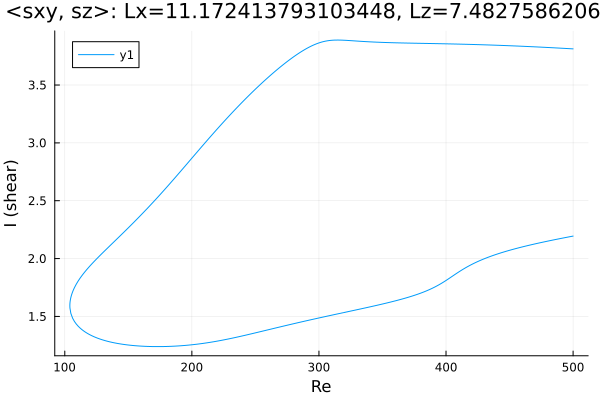

Source data for this figure (header and first rows):
Re, shear
500.0, 3.812
499, 3.813
497.6, 3.814
496.2, 3.815
494.8, 3.815
493.4, 3.816
492, 3.817
490.5, 3.818
489.1, 3.819
487.7, 3.82
486.3, 3.821
484.9, 3.821
483.5, 3.822
482.1, 3.823
480.6, 3.824
479.2, 3.825
477.8, 3.825
476.4, 3.826
475, 3.827
473.6, 3.828
472.2, 3.829
470.7, 3.829
469.3, 3.83
467.9, 3.831
466.5, 3.832
465.1, 3.832
463.7, 3.833
462.3, 3.834
460.8, 3.834
459.4, 3.835
458, 3.836
456.6, 3.836
455.2, 3.837
453.8, 3.838
452.4, 3.838
450.9, 3.839
449.5, 3.84
448.1, 3.84
446.7, 3.841
445.3, 3.841
443.9, 3.842
442.5, 3.843
441, 3.843
439.6, 3.844
438.2, 3.844
436.8, 3.845
435.4, 3.845
434, 3.846
432.6, 3.846
431.1, 3.847
429.7, 3.847
428.3, 3.848
426.9, 3.848
425.5, 3.849
424.1, 3.849
422.7, 3.85
421.2, 3.85
419.8, 3.851
418.4, 3.851
417, 3.851
... 563 more rows
